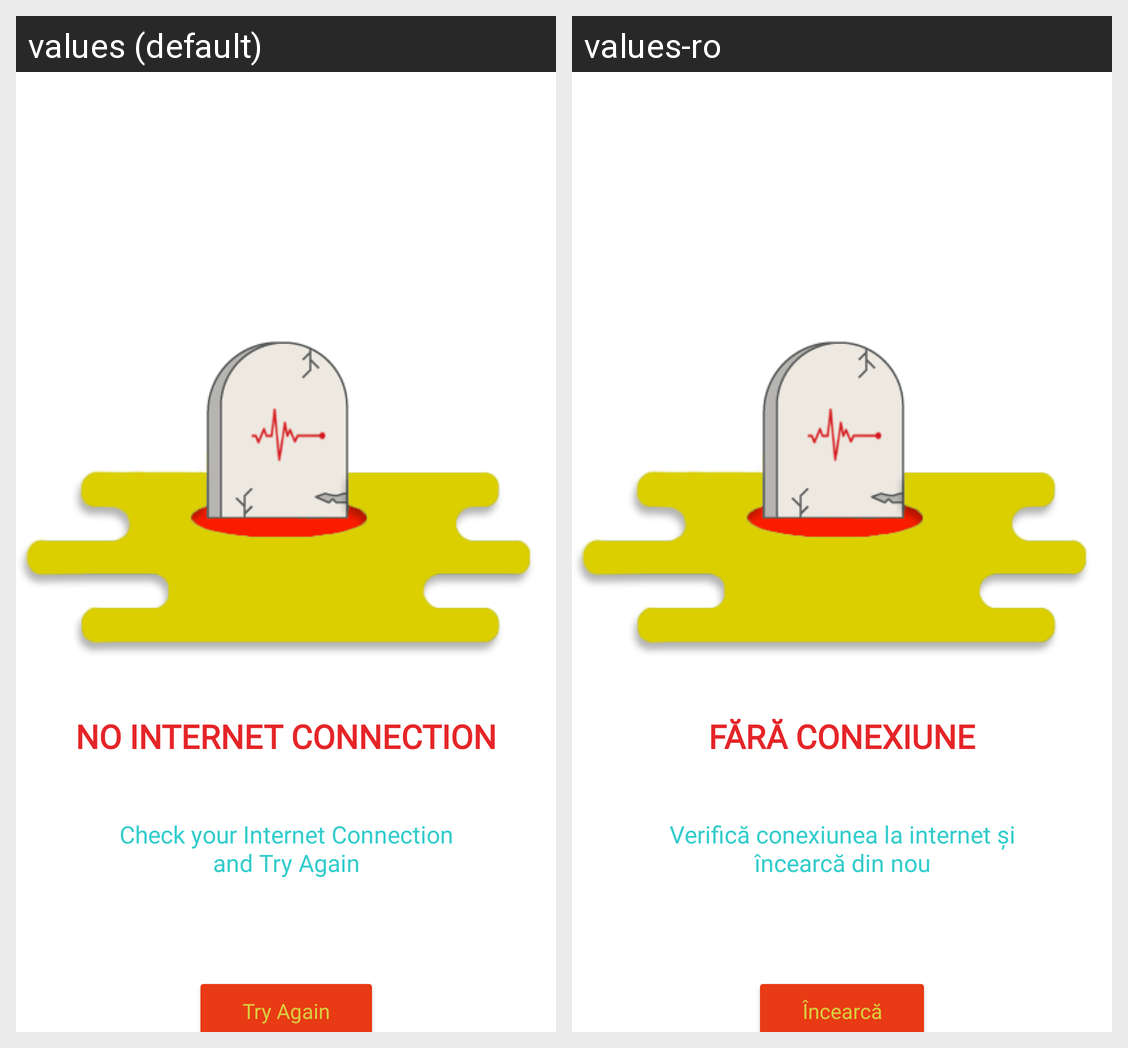

The Android screen above is rendered under two locales of the same app. Produce the string resources it draws, with the default and per-locale values.
Android screen res/layout/fragment_network.xml rendered under 2 locales, left to right: values (default), values-ro. Device: Nexus 5 (rendered at 1080×1920; each locale shown at half size, 540×960, under a caption strip naming it); theme Theme.Licenta.
Strings drawn on this screen, with the default value and each locale's value (text and hints the layout hard-codes, and strings that could not be matched under every locale, appear in the picture but are not listed):

network_title
  values: No Internet Connection
  values-ro: Fără conexiune

network_description
  values: Check your Internet Connection and Try Again
  values-ro: Verifică conexiunea la internet și încearcă din nou

network_bt
  values: Try Again
  values-ro: Încearcă
